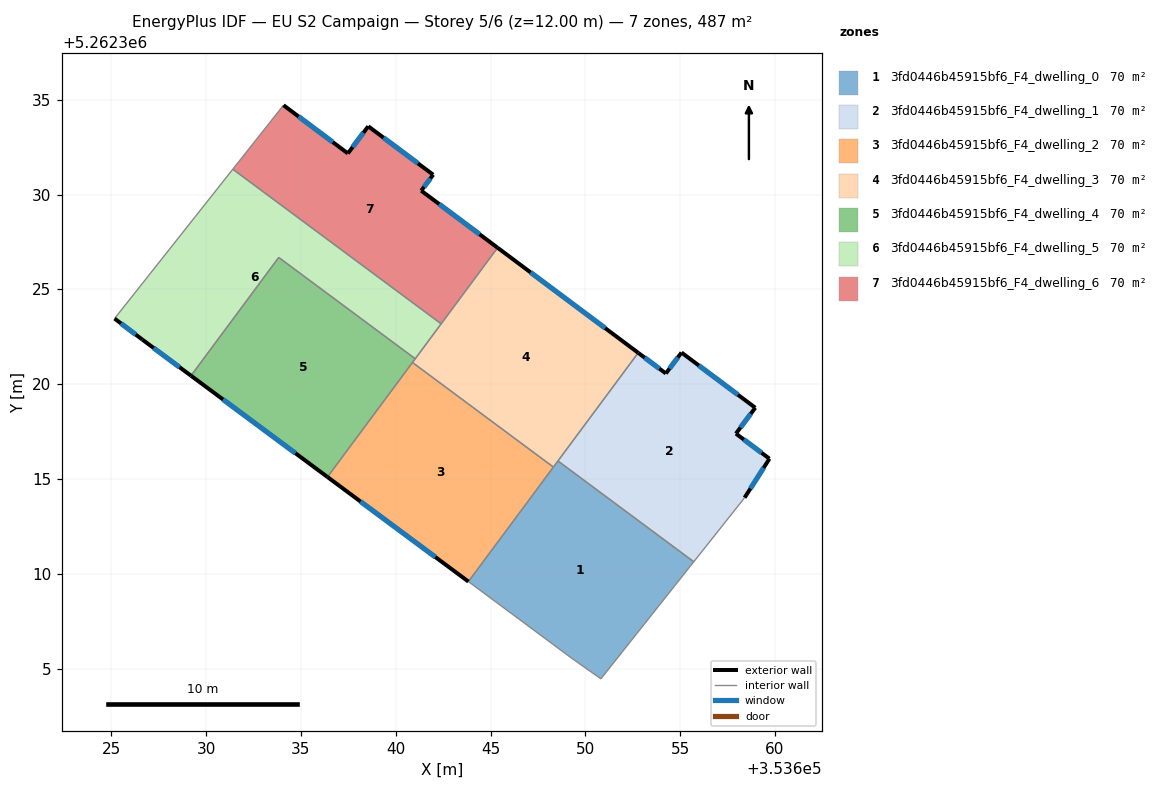
=== STOREY PLAN SPEC (per zone: floor XY polygon, exterior-wall plan segments, windows/doors) ===
zone 1: 3fd0446b45915bf6_F4_dwelling_0  (69.6 m²)
  floor: (353655.72, 5262310.63) (353650.82, 5262304.46) (353649.25, 5262305.56) (353643.83, 5262309.58) (353648.55, 5262315.95)
  interior walls: 6
zone 2: 3fd0446b45915bf6_F4_dwelling_1  (69.6 m²)
  floor: (353658.96, 5262318.75) (353657.94, 5262317.39) (353659.71, 5262316.07) (353658.40, 5262314.01) (353655.72, 5262310.63) (353648.55, 5262315.95) (353652.79, 5262321.65) (353654.24, 5262320.56) (353655.07, 5262321.67)
  exterior wall: (353657.94, 5262317.39) – (353658.96, 5262318.75)  [1.7 m]
    window: (353658.18, 5262317.71) – (353658.72, 5262318.43)  [1.4 m²]
  exterior wall: (353659.71, 5262316.07) – (353657.94, 5262317.39)  [2.2 m]
    window: (353659.29, 5262316.38) – (353658.36, 5262317.08)  [1.9 m²]
  exterior wall: (353658.40, 5262314.01) – (353659.71, 5262316.07)  [2.4 m]
    window: (353658.71, 5262314.49) – (353659.40, 5262315.58)  [2.1 m²]
  exterior wall: (353654.24, 5262320.56) – (353652.79, 5262321.65)  [1.8 m]
    window: (353653.90, 5262320.82) – (353653.13, 5262321.40)  [1.5 m²]
  exterior wall: (353655.07, 5262321.67) – (353654.24, 5262320.56)  [1.4 m]
    window: (353654.88, 5262321.41) – (353654.44, 5262320.82)  [1.2 m²]
  exterior wall: (353658.96, 5262318.75) – (353655.07, 5262321.67)  [4.9 m]
    window: (353658.05, 5262319.44) – (353655.98, 5262320.98)  [4.1 m²]
  interior walls: 3
zone 3: 3fd0446b45915bf6_F4_dwelling_2  (69.6 m²)
  floor: (353648.31, 5262315.62) (353643.83, 5262309.58) (353636.40, 5262315.10) (353640.88, 5262321.14)
  exterior wall: (353636.40, 5262315.10) – (353643.83, 5262309.58)  [9.3 m]
    window: (353638.14, 5262313.81) – (353642.09, 5262310.88)  [7.8 m²]
  interior walls: 3
zone 4: 3fd0446b45915bf6_F4_dwelling_3  (69.6 m²)
  floor: (353652.79, 5262321.65) (353648.31, 5262315.62) (353640.88, 5262321.14) (353645.37, 5262327.19)
  exterior wall: (353652.79, 5262321.65) – (353645.37, 5262327.19)  [9.3 m]
    window: (353651.04, 5262322.95) – (353647.11, 5262325.89)  [7.8 m²]
  interior walls: 6
zone 5: 3fd0446b45915bf6_F4_dwelling_4  (69.6 m²)
  floor: (353641.03, 5262321.34) (353636.40, 5262315.10) (353629.20, 5262320.44) (353633.83, 5262326.68)
  exterior wall: (353629.20, 5262320.44) – (353636.40, 5262315.10)  [9.0 m]
    window: (353630.89, 5262319.19) – (353634.71, 5262316.36)  [7.6 m²]
  interior walls: 4
zone 6: 3fd0446b45915bf6_F4_dwelling_5  (69.6 m²)
  floor: (353642.39, 5262323.18) (353641.03, 5262321.34) (353633.83, 5262326.68) (353629.20, 5262320.44) (353626.62, 5262322.35) (353625.17, 5262323.46) (353631.40, 5262331.34)
  exterior wall: (353626.62, 5262322.35) – (353629.20, 5262320.44)  [3.2 m]
    window: (353627.23, 5262321.91) – (353628.59, 5262320.89)  [2.7 m²]
  exterior wall: (353625.17, 5262323.46) – (353626.62, 5262322.35)  [1.8 m]
    window: (353625.51, 5262323.20) – (353626.28, 5262322.61)  [1.5 m²]
  interior walls: 5
zone 7: 3fd0446b45915bf6_F4_dwelling_6  (69.6 m²)
  floor: (353641.97, 5262331.04) (353641.34, 5262330.20) (353645.37, 5262327.19) (353642.39, 5262323.18) (353631.40, 5262331.34) (353634.08, 5262334.71) (353637.47, 5262332.17) (353638.55, 5262333.60)
  exterior wall: (353637.47, 5262332.17) – (353634.08, 5262334.71)  [4.2 m]
    window: (353636.67, 5262332.77) – (353634.87, 5262334.11)  [3.6 m²]
  exterior wall: (353638.55, 5262333.60) – (353637.47, 5262332.17)  [1.8 m]
    window: (353638.30, 5262333.26) – (353637.72, 5262332.50)  [1.5 m²]
  exterior wall: (353641.97, 5262331.04) – (353638.55, 5262333.60)  [4.3 m]
    window: (353641.17, 5262331.64) – (353639.35, 5262333.00)  [3.6 m²]
  exterior wall: (353641.34, 5262330.20) – (353641.97, 5262331.04)  [1.1 m]
    window: (353641.49, 5262330.40) – (353641.82, 5262330.85)  [0.9 m²]
  exterior wall: (353645.37, 5262327.19) – (353641.34, 5262330.20)  [5.0 m]
    window: (353644.42, 5262327.90) – (353642.29, 5262329.50)  [4.2 m²]
  interior walls: 3

=== DERIVED (storey summary) ===
Building: EU S2 Campaign
Storey: 5 of 6  (floor level z = 12.00 m)
Storey gross floor area: 487.4 m²
Zones on this storey: 7
  - 3fd0446b45915bf6_F4_dwelling_0: floor 69.6 m²
  - 3fd0446b45915bf6_F4_dwelling_1: floor 69.6 m²; exterior wall 14.4 m (43.2 m²); 6 window(s) 12.2 m²; WWR 28.1%
  - 3fd0446b45915bf6_F4_dwelling_2: floor 69.6 m²; exterior wall 9.3 m (27.8 m²); 1 window(s) 7.8 m²; WWR 28.1%
  - 3fd0446b45915bf6_F4_dwelling_3: floor 69.6 m²; exterior wall 9.3 m (27.8 m²); 1 window(s) 7.8 m²; WWR 28.1%
  - 3fd0446b45915bf6_F4_dwelling_4: floor 69.6 m²; exterior wall 9.0 m (26.9 m²); 1 window(s) 7.6 m²; WWR 28.1%
  - 3fd0446b45915bf6_F4_dwelling_5: floor 69.6 m²; exterior wall 5.0 m (15.1 m²); 2 window(s) 4.2 m²; WWR 28.1%
  - 3fd0446b45915bf6_F4_dwelling_6: floor 69.6 m²; exterior wall 16.4 m (49.2 m²); 5 window(s) 13.8 m²; WWR 28.1%
Zone adjacency (shared interzone walls):
  - 3fd0446b45915bf6_F4_dwelling_0 ↔ 3fd0446b45915bf6_F4_dwelling_1
  - 3fd0446b45915bf6_F4_dwelling_0 ↔ 3fd0446b45915bf6_F4_dwelling_2
  - 3fd0446b45915bf6_F4_dwelling_0 ↔ 3fd0446b45915bf6_F4_dwelling_3
  - 3fd0446b45915bf6_F4_dwelling_1 ↔ 3fd0446b45915bf6_F4_dwelling_3
  - 3fd0446b45915bf6_F4_dwelling_2 ↔ 3fd0446b45915bf6_F4_dwelling_3
  - 3fd0446b45915bf6_F4_dwelling_2 ↔ 3fd0446b45915bf6_F4_dwelling_4
  - 3fd0446b45915bf6_F4_dwelling_3 ↔ 3fd0446b45915bf6_F4_dwelling_4
  - 3fd0446b45915bf6_F4_dwelling_3 ↔ 3fd0446b45915bf6_F4_dwelling_5
  - 3fd0446b45915bf6_F4_dwelling_3 ↔ 3fd0446b45915bf6_F4_dwelling_6
  - 3fd0446b45915bf6_F4_dwelling_4 ↔ 3fd0446b45915bf6_F4_dwelling_5
  - 3fd0446b45915bf6_F4_dwelling_5 ↔ 3fd0446b45915bf6_F4_dwelling_6